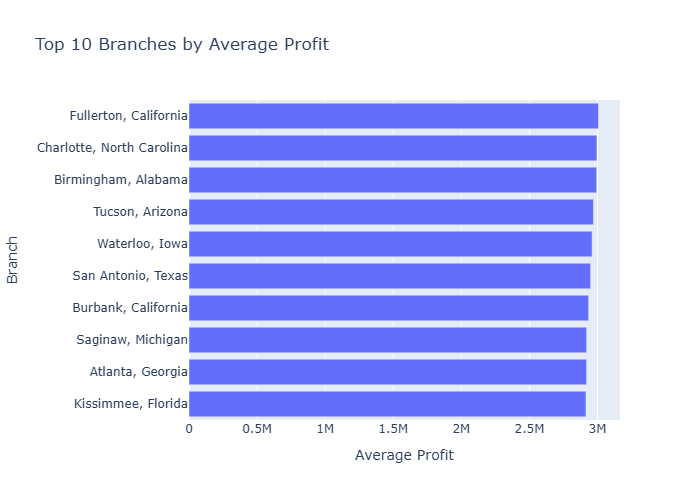

The table this chart was drawn from, first rows:
branch_location, avg_profit
Fullerton, California, 3007156
Charlotte, North Carolina, 2995728
Birmingham, Alabama, 2994236
Tucson, Arizona, 2970269
Waterloo, Iowa, 2960534
San Antonio, Texas, 2949441
Burbank, California, 2935169
Saginaw, Michigan, 2920476
Atlanta, Georgia, 2919910
Kissimmee, Florida, 2915325
